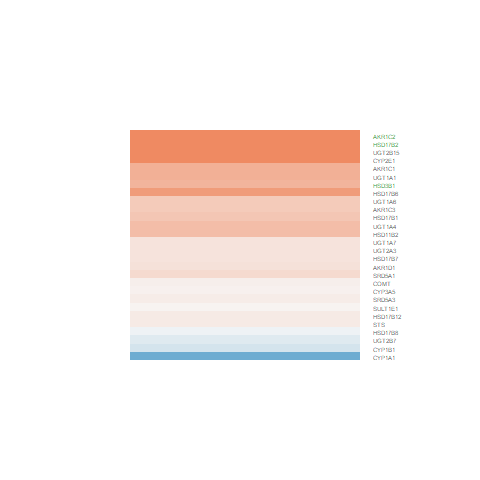

The table this chart was drawn from, first rows:
logFC, AveExpr, t, P.Value, adj.P.Val, B
0.6047, 6.462, 3.941, 0.0006029, 0.02808, -0.755
0.174, 4.838, 1, 0.3272, 0.7642, -6.348
-0.2461, 1.147, -0.5208, 0.6072, 0.896, -5.928
0.1873, 1.563, 0.6862, 0.4991, 0.8537, -6.064
0.4153, 6.737, 2.948, 0.006983, 0.153, -3.114
0.5152, 0.9922, 1.31, 0.2026, 0.659, -5.377
0.636, 2.774, 2.64, 0.01428, 0.2355, -3.483
0.09499, 4.502, 0.5289, 0.6017, 0.8941, -6.674
1.26, -0.7433, 1.747, 0.09328, 0.5138, -4.39
0.1834, 6.796, 1.047, 0.3054, 0.7493, -6.384
-0.1617, 0.03941, -0.4242, 0.6751, 0.915, -5.8
0.04806, -0.9217, 0.08331, 0.9343, 0.9843, -5.712
0.2711, 4.9, 1.934, 0.06483, 0.4514, -5.068
-0.07014, 3.857, -0.3843, 0.7041, 0.9246, -6.65
0.0688, 4.834, 0.4625, 0.6479, 0.9068, -6.744
0.2056, -1.213, 0.2988, 0.7677, 0.9456, -5.561
0.6416, 3.322, 3.447, 0.002079, 0.06961, -1.753
1.389, 4.447, 7.659, 6.34884266231384e-08, 2.09699387298652e-05, 8.337
0.4134, 4.338, 2.363, 0.02648, 0.3111, -4.231
1.574, -1.38, 2.398, 0.02455, 0.2997, -3.299
0.1286, 6.114, 0.8989, 0.3776, 0.7958, -6.508
0.823, -1.237, 1.445, 0.1612, 0.6141, -4.771
-0.953, 8.722, -1.753, 0.09231, 0.5124, -5.439
0.5091, 1.703, 1.539, 0.1367, 0.5875, -5.214
1.364, 3.519, 8.445, 1.10863930043012e-08, 4.13124485978231e-06, 10.07
0.4566, 0.04519, 0.8133, 0.424, 0.8234, -5.472
0.08116, 7.074, 0.5693, 0.5744, 0.8851, -6.774
0.1137, 6.163, 0.9835, 0.3351, 0.7696, -6.434
